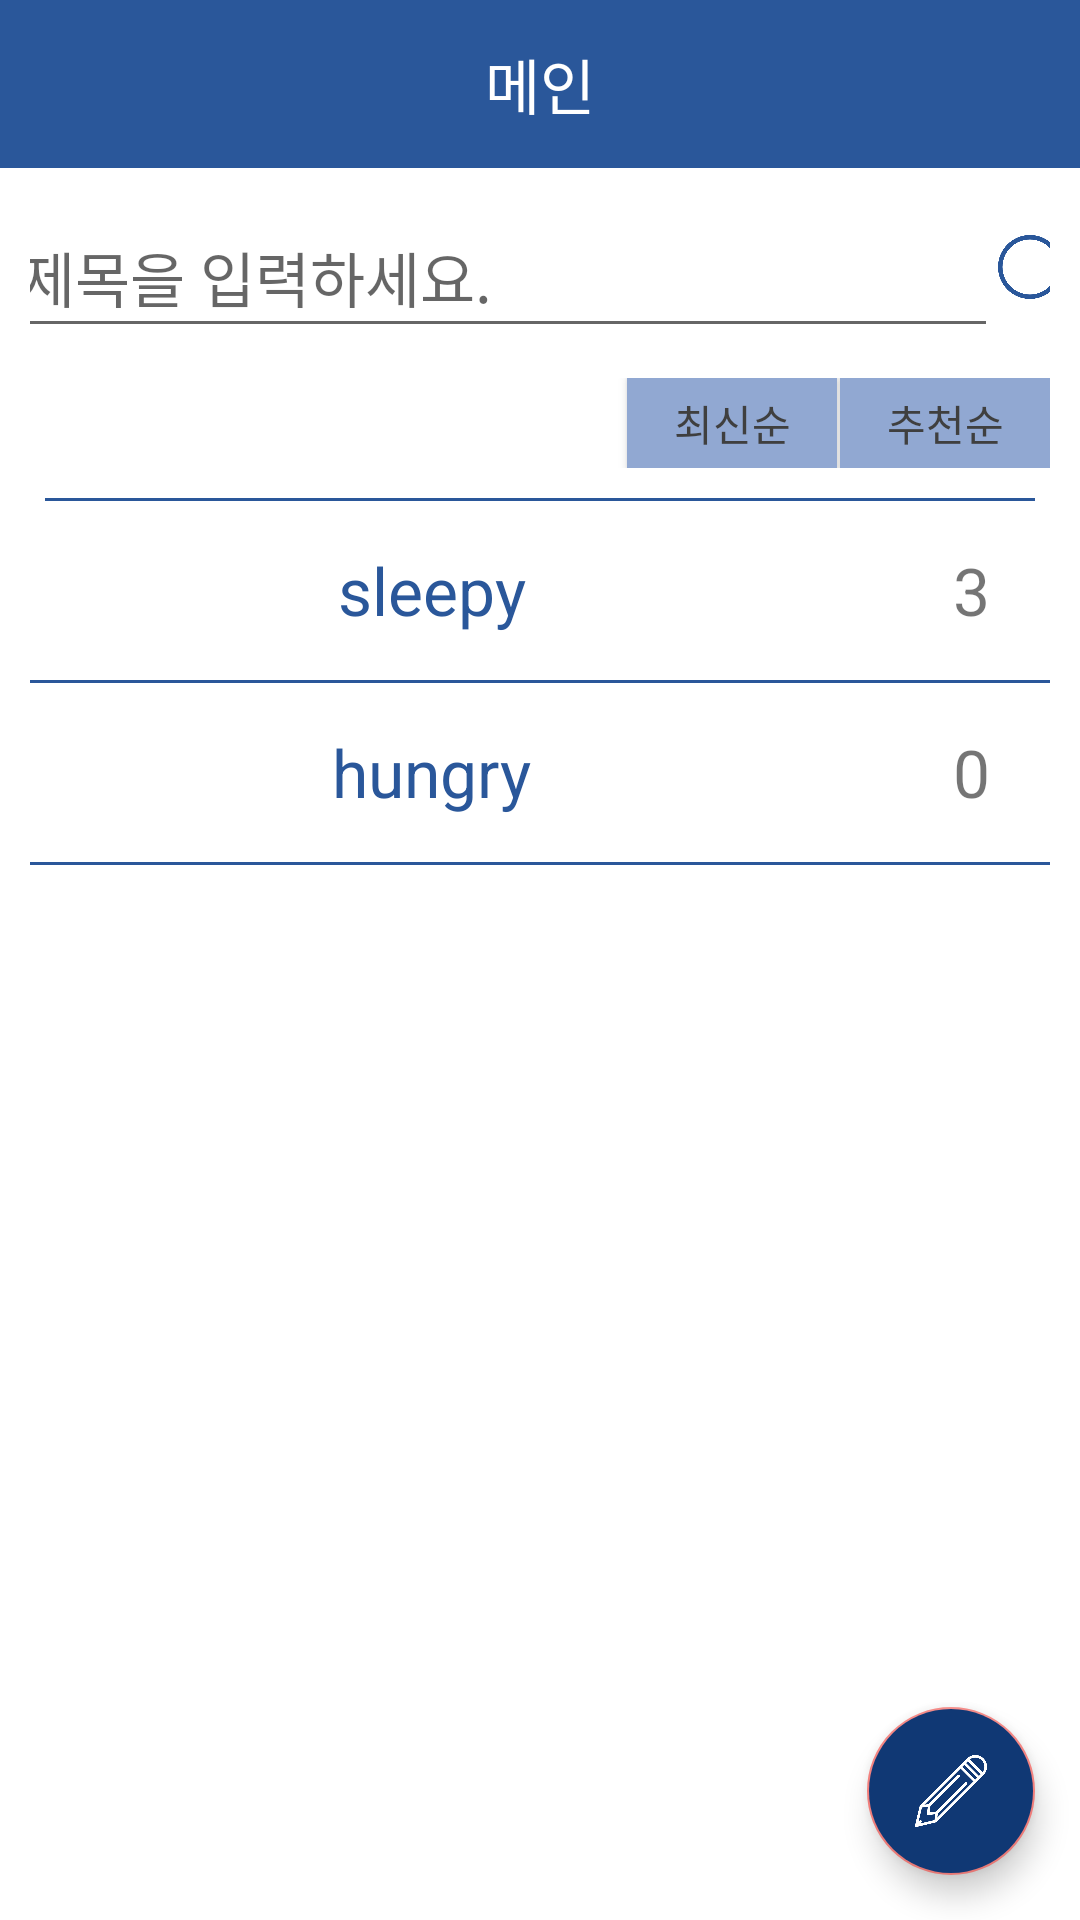

Write the Android layout XML for this screen, with the resource values it uses.
<!-- AndroidManifest.xml: application theme AppTheme -->
<!-- res/layout/secondview.xml -->
<?xml version="1.0" encoding="utf-8"?>
<android.support.design.widget.CoordinatorLayout xmlns:android="http://schemas.android.com/apk/res/android"
    xmlns:app="http://schemas.android.com/apk/res-auto"
    xmlns:tools="http://schemas.android.com/tools"
    android:layout_width="match_parent"
    android:layout_height="match_parent"
    android:background="#ffffff"
    android:fitsSystemWindows="true"
    android:orientation="vertical"
    tools:context="com.example.dsm2017.appjam_hsc.LoginActivity">

    <LinearLayout
        android:layout_width="match_parent"
        android:layout_height="wrap_content"
        android:orientation="vertical">

        <android.support.v7.widget.Toolbar
            android:id="@+id/toolbar"
            android:layout_width="match_parent"
            android:layout_height="?attr/actionBarSize"
            android:layout_alignParentTop="true"
            android:layout_centerHorizontal="true"
            android:background="@color/colorPrimary"
            app:contentInsetStart="0dp">

            <RelativeLayout
                android:layout_width="match_parent"
                android:layout_height="match_parent"
                android:background="@color/colorPrimary">

                <TextView
                    android:layout_width="wrap_content"
                    android:layout_height="wrap_content"
                    android:layout_centerInParent="true"
                    android:text="메인"
                    android:textColor="#ffffff"
                    android:textSize="20sp" />
            </RelativeLayout>
        </android.support.v7.widget.Toolbar>

        <LinearLayout
            android:layout_width="match_parent"
            android:layout_height="match_parent"
            android:orientation="vertical">

            <LinearLayout
                android:layout_width="match_parent"
                android:layout_height="50dp"
                android:layout_margin="10dp"
                android:gravity="center_horizontal"
                android:orientation="horizontal">

                <EditText
                    android:layout_width="330dp"
                    android:layout_height="match_parent"
                    android:hint="제목을 입력하세요."
                    android:textSize="20sp" />

                <ImageView
                    android:layout_width="25dp"
                    android:layout_height="25dp"
                    android:layout_gravity="center_vertical"
                    android:background="@android:color/transparent"
                    android:src="@drawable/search_icon" />
            </LinearLayout>

            <LinearLayout
                android:layout_width="match_parent"
                android:layout_height="30dp"
                android:layout_marginRight="10dp"
                android:gravity="right"
                android:orientation="horizontal">

                <Button
                    android:id="@+id/button_main_earliest"
                    android:layout_width="70dp"
                    android:layout_height="wrap_content"
                    android:background="@color/colorBlue"
                    android:text="최신순"
                    android:textColor="#3f3f3f" />

                <LinearLayout
                    android:layout_width="1dp"
                    android:layout_height="match_parent"
                    android:background="#ffffff"></LinearLayout>

                <Button
                    android:id="@+id/button_main_best"
                    android:layout_width="70dp"
                    android:layout_height="wrap_content"
                    android:background="@color/colorBlue"
                    android:text="추천순"
                    android:textColor="#3f3f3f" />
            </LinearLayout>

            <LinearLayout
                android:layout_width="match_parent"
                android:layout_height="1dp"
                android:layout_marginTop="10dp"
                android:layout_marginLeft="15dp"
                android:layout_marginRight="15dp"
                android:background="@color/colorPrimary"></LinearLayout>

            <LinearLayout
                android:layout_width="match_parent"
                android:layout_height="400dp"
                android:orientation="vertical"
                android:weightSum="10">

                <LinearLayout
                    android:id="@+id/first_petition"
                    android:layout_width="match_parent"
                    android:layout_height="0dp"
                    android:layout_weight="1.5"
                    android:gravity="center"
                    android:orientation="horizontal"
                    android:weightSum="10">

                    <LinearLayout
                        android:layout_width="0dp"
                        android:layout_height="match_parent"
                        android:layout_weight="8"
                        android:gravity="center">

                        <TextView
                            android:layout_width="wrap_content"
                            android:layout_height="wrap_content"
                            android:text="sleepy"
                            android:textColor="@color/colorPrimary"
                            android:textSize="22sp" />
                    </LinearLayout>

                    <LinearLayout
                        android:layout_width="0dp"
                        android:layout_height="match_parent"
                        android:layout_weight="2"
                        android:gravity="center">

                        <TextView
                            android:id="@+id/first_list_count"
                            android:layout_width="wrap_content"
                            android:layout_height="wrap_content"
                            android:gravity="right"
                            android:text="3"
                            android:textSize="22sp" />
                    </LinearLayout>
                </LinearLayout>

                <LinearLayout
                    android:layout_width="match_parent"
                    android:layout_height="1dp"
                    android:layout_marginLeft="10dp"
                    android:layout_marginRight="10dp"
                    android:background="@color/colorPrimary"></LinearLayout>

                <LinearLayout
                    android:id="@+id/second_petition2"
                    android:layout_width="match_parent"
                    android:layout_height="0dp"
                    android:layout_weight="1.5"
                    android:gravity="center"
                    android:orientation="horizontal"
                    android:weightSum="10">

                    <LinearLayout
                        android:layout_width="0dp"
                        android:layout_height="match_parent"
                        android:layout_weight="8"
                        android:gravity="center">

                        <TextView
                            android:layout_width="wrap_content"
                            android:layout_height="wrap_content"
                            android:text="hungry"
                            android:textColor="@color/colorPrimary"
                            android:textSize="22sp" />
                    </LinearLayout>

                    <LinearLayout
                        android:layout_width="0dp"
                        android:layout_height="match_parent"
                        android:layout_weight="2"
                        android:gravity="center">

                        <TextView
                            android:layout_width="wrap_content"
                            android:layout_height="wrap_content"
                            android:gravity="right"
                            android:text="0"
                            android:textSize="22sp" />
                    </LinearLayout>
                </LinearLayout>

                <LinearLayout
                    android:id="@+id/second_petition_string"
                    android:layout_width="match_parent"
                    android:layout_height="1dp"
                    android:layout_marginLeft="10dp"
                    android:layout_marginRight="10dp"
                    android:background="@color/colorPrimary"
                    android:orientation="vertical"></LinearLayout>

            </LinearLayout>

        </LinearLayout>

    </LinearLayout>

    <android.support.design.widget.FloatingActionButton
        android:id="@+id/write_button"
        android:layout_width="wrap_content"
        android:layout_height="wrap_content"
        android:layout_gravity="bottom|end"
        android:layout_margin="15dp"
        android:backgroundTint="@color/colorAccent"
        android:src="@drawable/write_icon"
        app:fabSize="normal" />
</android.support.design.widget.CoordinatorLayout>
<!-- resources referenced by this layout -->
<resources>
  <color name="colorAccent">#103874</color>
  <color name="colorBlue">#91a8d2</color>
  <color name="colorPrimary">#2A579A</color>
  <!-- drawable search_icon: png bitmap (drawable, 27439 bytes) -->
  <!-- drawable write_icon: png bitmap (drawable, 8650 bytes) -->
  <style name="AppTheme" parent="Theme.AppCompat.Light.NoActionBar">
          
          <item name="colorPrimary">#f6cac9</item>
          <item name="colorPrimaryDark">#91a8d2</item>
          <item name="colorAccent">#f37f7c</item>
          <item name="android:windowSoftInputMode">stateAlwaysHidden</item>
      </style>
</resources>
